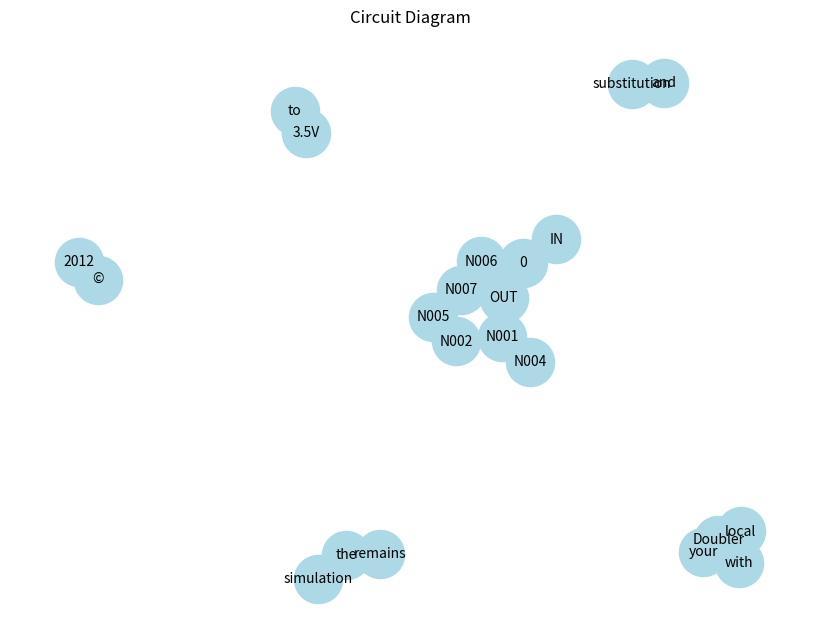

Reproduce this figure in Python.
import re
import networkx as nx
import matplotlib.pyplot as plt

def parse_netlist(netlist_text):
    """
    Very basic parser for SPICE-like netlists.
    Extracts component name and connected nodes.
    """
    lines = netlist_text.strip().splitlines()
    components = []
    for line in lines:
        line = line.strip()
        if not line or line.startswith('*') or line.startswith('.'):
            continue  # skip comments and directives
        tokens = line.split()
        name = tokens[0]
        if len(tokens) >= 3:
            n1, n2 = tokens[1], tokens[2]
            components.append((name, n1, n2))
    return components


def netlist_to_graph(components):
    """
    Builds a graph using NetworkX with nodes as nets and edges as components.
    """
    G = nx.Graph()
    for name, n1, n2 in components:
        G.add_edge(n1, n2, label=name)
    return G


def draw_circuit(netlist_text, title="Circuit Diagram"):
    comps = parse_netlist(netlist_text)
    G = netlist_to_graph(comps)
    
    pos = nx.spring_layout(G, seed=42)
    plt.figure(figsize=(8,6))
    nx.draw(G, pos, with_labels=True, node_color='lightblue', node_size=1200, font_size=10)
    edge_labels = nx.get_edge_attributes(G, 'label')
    nx.draw_networkx_edge_labels(G, pos, edge_labels=edge_labels, font_color='red')
    plt.title(title)
    plt.axis('off')
    plt.show()


# Example usage
netlist_text = """
* Simple RC low-pass
V1 in 0 DC 5
R1 in out 1k
C1 out 0 100n
.tran 0 1m
.end
"""

nl2 = """
* Z:\mnt\spice-netlists\LT1054_TA14.asc
V1 IN 0 10
C1 N002 N005 100µ
XU1 N001 N002 0 N005 N006 N004 N003 IN LT1054
C2 IN 0 2µ
R1 N001 OUT 102K
R2 N001 N004 20K
C3 0 OUT 100µ Rser=10m
D1 N007 N006 1N914
C4 N006 0 100µ
D2 OUT N007 1N914
C5 N005 N007 10µ
C6 N001 OUT .002µ
Rload 0 OUT 50
.tran 5m startup
* LT1054 - Switched-Capacitor Voltage Converter with Regulator\nNegative Doubler with Regulator\nInput: 3.5V to 15V     Output: -5 @ 100mA
* Note:\n  If the simulation model is not found please update with the "Sync Release" command from the "Tools" menu.\n  It remains the customer's responsibility to verify proper and reliable operation in the actual application.\n  Component substitution and printed circuit board layout may significantly affect circuit performance or reliability\n  Contact your local sales representative for assistance. This circuit is distributed to customers only for use with LTC parts\n  Copyright © 2012 Linear Technology Inc. All rights reserved.
.backanno
.end
"""

draw_circuit(nl2)
